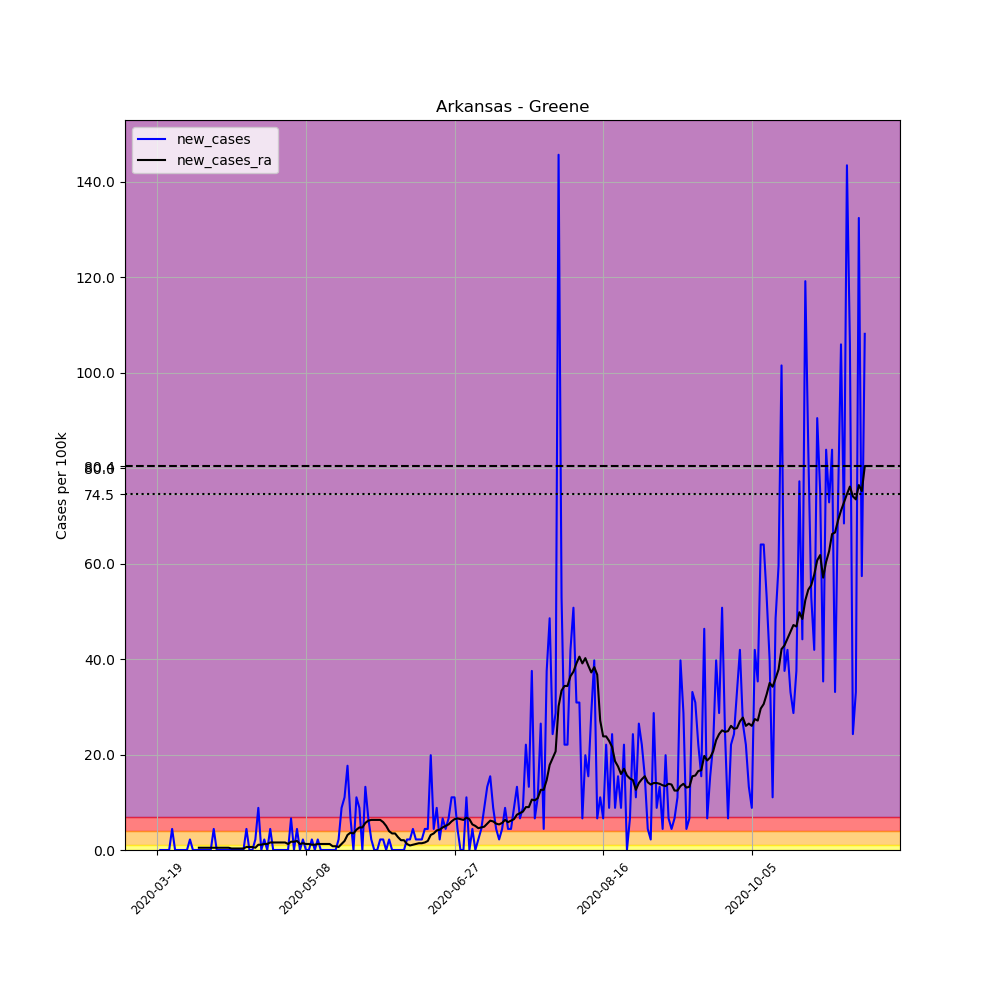

Values plotted in this chart, from the file beside it:
, date, county, state, fips, cases, deaths, COUNTY, STNAME, CTYNAME, POPESTIMATE2019, per_100k, new_cases, new_cases_ra
157527, 2020-03-19, Greene, Arkansas, 5055, 1, 0, 55, Arkansas, Greene, 45325, 2.206, , 
157528, 2020-03-20, Greene, Arkansas, 5055, 1, 0, 55, Arkansas, Greene, 45325, 2.206, 0.0, 
157529, 2020-03-21, Greene, Arkansas, 5055, 1, 0, 55, Arkansas, Greene, 45325, 2.206, 0.0, 
157530, 2020-03-22, Greene, Arkansas, 5055, 1, 0, 55, Arkansas, Greene, 45325, 2.206, 0.0, 
157531, 2020-03-23, Greene, Arkansas, 5055, 1, 0, 55, Arkansas, Greene, 45325, 2.206, 0.0, 
157532, 2020-03-24, Greene, Arkansas, 5055, 3, 0, 55, Arkansas, Greene, 45325, 6.619, 4.413, 
157533, 2020-03-25, Greene, Arkansas, 5055, 3, 0, 55, Arkansas, Greene, 45325, 6.619, 0.0, 
157534, 2020-03-26, Greene, Arkansas, 5055, 3, 0, 55, Arkansas, Greene, 45325, 6.619, 0.0, 
157535, 2020-03-27, Greene, Arkansas, 5055, 3, 0, 55, Arkansas, Greene, 45325, 6.619, 0.0, 
157536, 2020-03-28, Greene, Arkansas, 5055, 3, 0, 55, Arkansas, Greene, 45325, 6.619, 0.0, 
157537, 2020-03-29, Greene, Arkansas, 5055, 3, 0, 55, Arkansas, Greene, 45325, 6.619, 0.0, 
157538, 2020-03-30, Greene, Arkansas, 5055, 4, 0, 55, Arkansas, Greene, 45325, 8.825, 2.206, 
157539, 2020-03-31, Greene, Arkansas, 5055, 4, 0, 55, Arkansas, Greene, 45325, 8.825, 0.0, 
157540, 2020-04-01, Greene, Arkansas, 5055, 4, 0, 55, Arkansas, Greene, 45325, 8.825, 0.0, 
157541, 2020-04-02, Greene, Arkansas, 5055, 4, 0, 55, Arkansas, Greene, 45325, 8.825, 0.0, 0.4728
157542, 2020-04-03, Greene, Arkansas, 5055, 4, 0, 55, Arkansas, Greene, 45325, 8.825, 0.0, 0.4728
157543, 2020-04-04, Greene, Arkansas, 5055, 4, 0, 55, Arkansas, Greene, 45325, 8.825, 0.0, 0.4728
157544, 2020-04-05, Greene, Arkansas, 5055, 4, 0, 55, Arkansas, Greene, 45325, 8.825, 0.0, 0.4728
157545, 2020-04-06, Greene, Arkansas, 5055, 4, 0, 55, Arkansas, Greene, 45325, 8.825, 0.0, 0.4728
157546, 2020-04-07, Greene, Arkansas, 5055, 6, 0, 55, Arkansas, Greene, 45325, 13.24, 4.413, 0.4728
157547, 2020-04-08, Greene, Arkansas, 5055, 6, 0, 55, Arkansas, Greene, 45325, 13.24, 0.0, 0.4728
157548, 2020-04-09, Greene, Arkansas, 5055, 6, 0, 55, Arkansas, Greene, 45325, 13.24, 0.0, 0.4728
157549, 2020-04-10, Greene, Arkansas, 5055, 6, 0, 55, Arkansas, Greene, 45325, 13.24, 0.0, 0.4728
157550, 2020-04-11, Greene, Arkansas, 5055, 6, 0, 55, Arkansas, Greene, 45325, 13.24, 0.0, 0.4728
157551, 2020-04-12, Greene, Arkansas, 5055, 6, 0, 55, Arkansas, Greene, 45325, 13.24, 0.0, 0.4728
157552, 2020-04-13, Greene, Arkansas, 5055, 6, 0, 55, Arkansas, Greene, 45325, 13.24, 0.0, 0.3152
157553, 2020-04-14, Greene, Arkansas, 5055, 6, 0, 55, Arkansas, Greene, 45325, 13.24, 0.0, 0.3152
157554, 2020-04-15, Greene, Arkansas, 5055, 6, 0, 55, Arkansas, Greene, 45325, 13.24, 0.0, 0.3152
157555, 2020-04-16, Greene, Arkansas, 5055, 6, 0, 55, Arkansas, Greene, 45325, 13.24, 0.0, 0.3152
157556, 2020-04-17, Greene, Arkansas, 5055, 6, 0, 55, Arkansas, Greene, 45325, 13.24, 0.0, 0.3152
157557, 2020-04-18, Greene, Arkansas, 5055, 8, 0, 55, Arkansas, Greene, 45325, 17.65, 4.413, 0.6304
157558, 2020-04-19, Greene, Arkansas, 5055, 8, 0, 55, Arkansas, Greene, 45325, 17.65, 0.0, 0.6304
157559, 2020-04-20, Greene, Arkansas, 5055, 8, 0, 55, Arkansas, Greene, 45325, 17.65, 0.0, 0.6304
157560, 2020-04-21, Greene, Arkansas, 5055, 9, 0, 55, Arkansas, Greene, 45325, 19.86, 2.206, 0.4728
157561, 2020-04-22, Greene, Arkansas, 5055, 13, 0, 55, Arkansas, Greene, 45325, 28.68, 8.825, 1.103
157562, 2020-04-23, Greene, Arkansas, 5055, 13, 0, 55, Arkansas, Greene, 45325, 28.68, 0.0, 1.103
157563, 2020-04-24, Greene, Arkansas, 5055, 14, 0, 55, Arkansas, Greene, 45325, 30.89, 2.206, 1.261
157564, 2020-04-25, Greene, Arkansas, 5055, 14, 0, 55, Arkansas, Greene, 45325, 30.89, 0.0, 1.261
157565, 2020-04-26, Greene, Arkansas, 5055, 16, 0, 55, Arkansas, Greene, 45325, 35.3, 4.413, 1.576
157566, 2020-04-27, Greene, Arkansas, 5055, 16, 0, 55, Arkansas, Greene, 45325, 35.3, 0.0, 1.576
157567, 2020-04-28, Greene, Arkansas, 5055, 16, 0, 55, Arkansas, Greene, 45325, 35.3, 0.0, 1.576
157568, 2020-04-29, Greene, Arkansas, 5055, 16, 0, 55, Arkansas, Greene, 45325, 35.3, 0.0, 1.576
157569, 2020-04-30, Greene, Arkansas, 5055, 16, 0, 55, Arkansas, Greene, 45325, 35.3, 0.0, 1.576
157570, 2020-05-01, Greene, Arkansas, 5055, 16, 0, 55, Arkansas, Greene, 45325, 35.3, 0.0, 1.576
157571, 2020-05-02, Greene, Arkansas, 5055, 16, 0, 55, Arkansas, Greene, 45325, 35.3, 0.0, 1.261
157572, 2020-05-03, Greene, Arkansas, 5055, 19, 0, 55, Arkansas, Greene, 45325, 41.92, 6.619, 1.734
157573, 2020-05-04, Greene, Arkansas, 5055, 19, 0, 55, Arkansas, Greene, 45325, 41.92, 0.0, 1.734
157574, 2020-05-05, Greene, Arkansas, 5055, 21, 0, 55, Arkansas, Greene, 45325, 46.33, 4.413, 1.891
157575, 2020-05-06, Greene, Arkansas, 5055, 21, 0, 55, Arkansas, Greene, 45325, 46.33, 0.0, 1.261
157576, 2020-05-07, Greene, Arkansas, 5055, 22, 0, 55, Arkansas, Greene, 45325, 48.54, 2.206, 1.418
157577, 2020-05-08, Greene, Arkansas, 5055, 22, 0, 55, Arkansas, Greene, 45325, 48.54, 0.0, 1.261
157578, 2020-05-09, Greene, Arkansas, 5055, 22, 0, 55, Arkansas, Greene, 45325, 48.54, 0.0, 1.261
157579, 2020-05-10, Greene, Arkansas, 5055, 23, 0, 55, Arkansas, Greene, 45325, 50.74, 2.206, 1.103
157580, 2020-05-11, Greene, Arkansas, 5055, 23, 0, 55, Arkansas, Greene, 45325, 50.74, 0.0, 1.103
157581, 2020-05-12, Greene, Arkansas, 5055, 24, 0, 55, Arkansas, Greene, 45325, 52.95, 2.206, 1.261
157582, 2020-05-13, Greene, Arkansas, 5055, 24, 0, 55, Arkansas, Greene, 45325, 52.95, 0.0, 1.261
157583, 2020-05-14, Greene, Arkansas, 5055, 24, 0, 55, Arkansas, Greene, 45325, 52.95, 0.0, 1.261
157584, 2020-05-15, Greene, Arkansas, 5055, 24, 0, 55, Arkansas, Greene, 45325, 52.95, 0.0, 1.261
157585, 2020-05-16, Greene, Arkansas, 5055, 24, 0, 55, Arkansas, Greene, 45325, 52.95, 0.0, 1.261
157586, 2020-05-17, Greene, Arkansas, 5055, 24, 0, 55, Arkansas, Greene, 45325, 52.95, 0.0, 0.788
... 179 more rows
